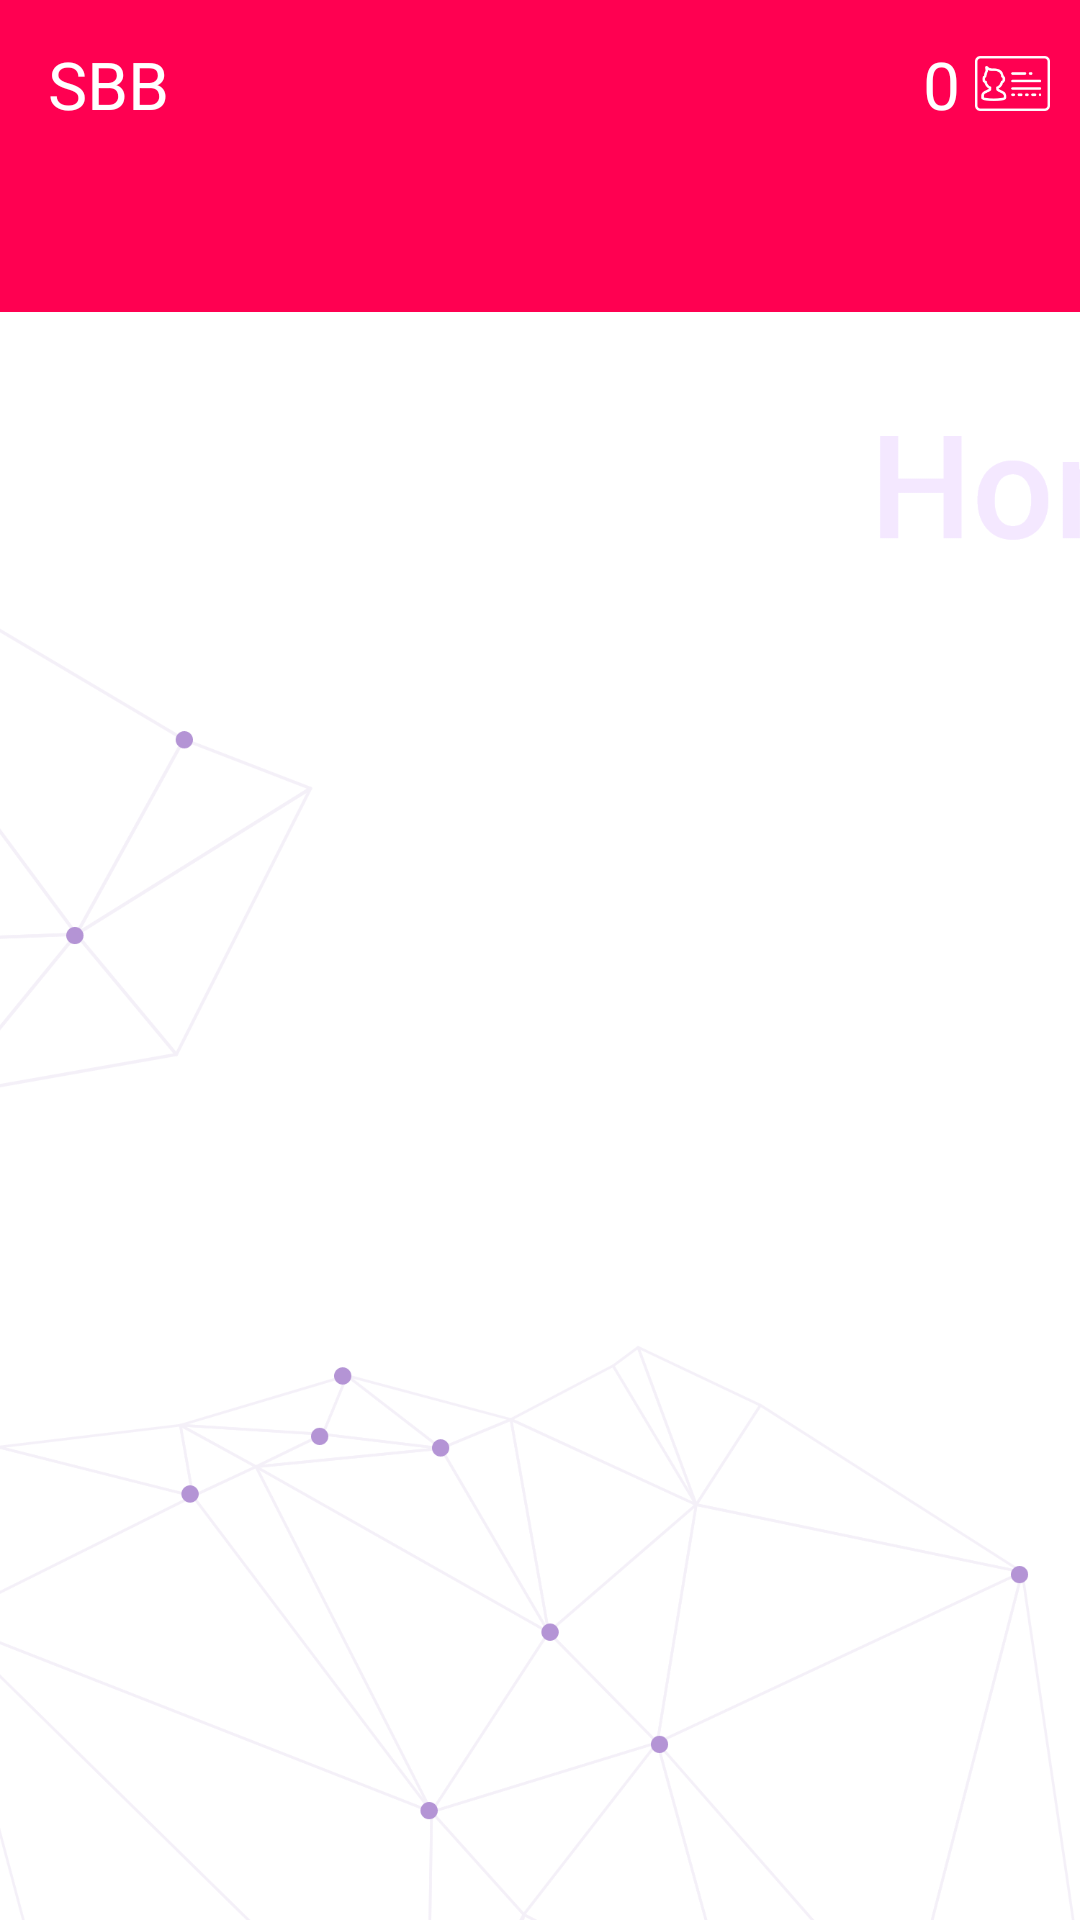

Produce the Android XML layout that renders to this screen, including the resource entries it uses.
<!-- AndroidManifest.xml: application theme AppTheme -->
<!-- res/layout/activity_home.xml -->
<?xml version="1.0" encoding="utf-8"?>
<androidx.drawerlayout.widget.DrawerLayout xmlns:android="http://schemas.android.com/apk/res/android"
    xmlns:app="http://schemas.android.com/apk/res-auto"
    xmlns:tools="http://schemas.android.com/tools"
    android:layout_width="match_parent"
    android:layout_height="match_parent"
    android:id="@+id/DeawerID"
    tools:context=".HomeActivity"
    android:background="@drawable/iback">

    <RelativeLayout
        android:layout_width="match_parent"
        android:layout_height="match_parent">



    <com.google.android.material.appbar.AppBarLayout
        android:layout_width="match_parent"
        android:id="@+id/father"
        android:layout_height="wrap_content">


        <androidx.appcompat.widget.Toolbar
            android:id="@+id/HomeToolbarID"
            android:theme="@style/ThemeOverlay.AppCompat.Dark.ActionBar"
            app:titleTextColor="@android:color/white"
            android:layout_width="match_parent"
            android:layout_height="wrap_content">

            <RelativeLayout
                android:layout_width="match_parent"
                android:layout_height="wrap_content">

                <ImageView
                    android:id="@+id/idimage"
                    android:layout_width="25sp"
                    android:layout_alignParentRight="true"
                    android:layout_marginRight="10dp"
                    android:layout_height="25sp"
                    android:layout_centerVertical="true"
                    android:src="@drawable/id_card"
                    />

                <TextView
                    android:id="@+id/TotalCardID"
                    android:layout_width="wrap_content"
                    android:textColor="@android:color/white"
                    android:textSize="22dp"
                    android:text="0"
                    android:layout_toLeftOf="@+id/idimage"
                    android:layout_marginRight="5dp"
                    android:layout_height="wrap_content">
                </TextView>

                <TextView
                    android:layout_width="wrap_content"
                    android:textColor="@android:color/white"
                    android:textSize="22dp"
                    android:text="SBB"
                    android:layout_marginRight="5dp"
                    android:layout_height="wrap_content">
                </TextView>

            </RelativeLayout>

        </androidx.appcompat.widget.Toolbar>

        <com.google.android.material.tabs.TabLayout
            android:layout_width="match_parent"
            android:id="@+id/HometabID"
            app:tabTextColor="@android:color/white"
            android:layout_height="match_parent"></com.google.android.material.tabs.TabLayout>

    </com.google.android.material.appbar.AppBarLayout>

    <androidx.viewpager.widget.ViewPager
        android:layout_below="@id/father"
        android:id="@+id/viewpager"
        android:layout_width="match_parent"
        android:layout_height="match_parent">



    </androidx.viewpager.widget.ViewPager>



    </RelativeLayout>
    <com.google.android.material.navigation.NavigationView
        android:layout_width="wrap_content"
        android:background="@drawable/navagation_drawercolour"
        android:id="@+id/NavagationID"
        android:layout_gravity = "start"
        app:menu="@menu/menu_layout"
        android:layout_height="match_parent">

    </com.google.android.material.navigation.NavigationView>


</androidx.drawerlayout.widget.DrawerLayout>
<!-- resources referenced by this layout -->
<resources>
  <!-- drawable iback: png bitmap (drawable, 134083 bytes) -->
  <!-- drawable id_card: png bitmap (drawable, 2602 bytes) -->
  <!-- drawable navagation_drawercolour (drawable) -->
  <?xml version="1.0" encoding="utf-8"?>
  <shape xmlns:android="http://schemas.android.com/apk/res/android">
  
      <gradient
          android:startColor="#FFE9F0"
          android:endColor="#FFF0F4"
          android:angle="45"
          ></gradient>
  
  </shape>
  <style name="AppTheme" parent="Theme.AppCompat.Light.NoActionBar">
          
          <item name="colorPrimary">@color/colorPrimary</item>
          <item name="colorPrimaryDark">@color/colorPrimaryDark</item>
          <item name="colorAccent">@color/colourAc</item>
      </style>
  <color name="colorPrimary">#FF0051</color>
  <color name="colorPrimaryDark">#FF0051</color>
  <color name="colourAc">#3F51B5</color>
</resources>
